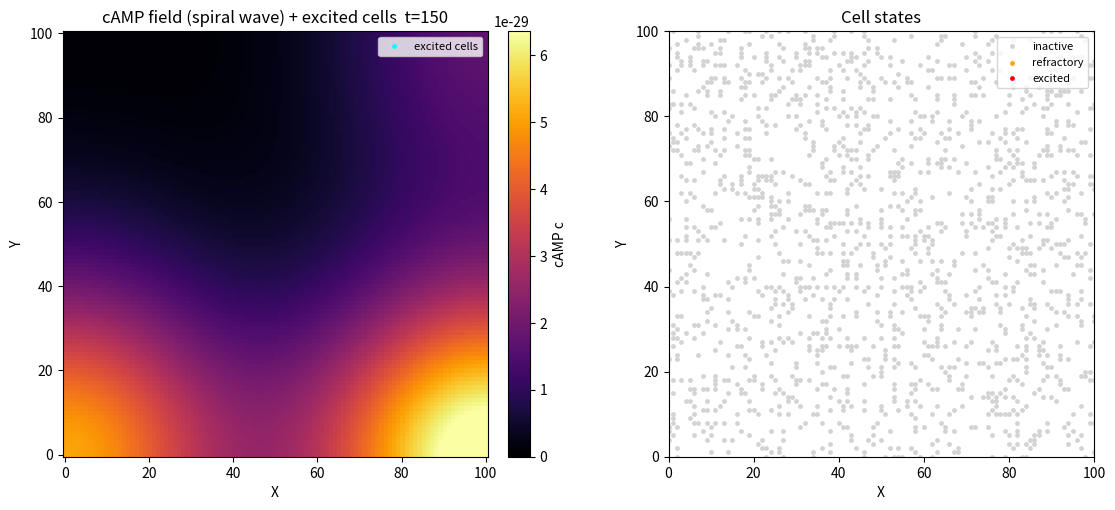

Source code (Python): (Note: this script raises an exception after producing the figure.)
import numpy as np
import matplotlib
matplotlib.use("Agg")
import matplotlib.pyplot as plt

# ----------------------------------------------------------------------
# Kessler-Levine model: excitable cAMP field + discrete Dictyostelium cells
#   dc/dt = a^2 (d2c/dX2 + d2c/dY2) - k c + s
# Cells cycle: inactive -> excited (fire+secrete when local c>c_T) -> refractory -> inactive
# ----------------------------------------------------------------------

# ---- parameters ----
N     = 101      # grid size (N x N)
frac  = 0.15     # fraction of grid sites occupied by a cell
c_T   = 1.0      # firing threshold
dc    = 300.0    # total cAMP secreted by an excited cell over its excited phase
t_e   = 2.0      # duration of the excited (secreting) phase
t_r   = 20.0     # duration of the refractory (recovery) phase
k     = 0.5      # cAMP degradation rate
a2    = 2.0      # diffusion coefficient a^2 (dx=1); dt<=dx^2/(4 a2)=0.125 => stable
dt    = 0.01     # time step
T     = 150.0    # total simulated time
dx    = 1.0

nsteps = int(round(T / dt))
sec_rate = dc / t_e          # constant secretion rate s while a cell is excited
rng = np.random.default_rng(0)

# ---- cAMP field ----
c = np.zeros((N, N))         # cAMP concentration on the grid

# ---- place cells at unique random grid sites ----
ncells = int(frac * N * N)
flat = rng.choice(N * N, size=ncells, replace=False)
cell_r = flat // N           # row (Y) index of each cell
cell_c = flat % N            # col (X) index of each cell

# cell state machine: 0=inactive, 1=excited, 2=refractory ; timer counts time in state
state = np.zeros(ncells, dtype=int)
timer = np.zeros(ncells)

# ---- initial condition: a BROKEN wave -> curls into a spiral ----
# Elevated cAMP block spanning the upper half with a free tip at row 50 (the wave front).
c[50:N, 45:56] = 5.0 * c_T
# Force the region behind/left of the front (upper-left) to be refractory so the
# front cannot propagate leftward; its free tip then rotates -> spiral.
init_refr = (cell_r >= 50) & (cell_c < 45)
state[init_refr] = 2
timer[init_refr] = 0.0

# ---- time integration (explicit) ----
for step in range(nsteps):
    # local cAMP seen by each cell
    local_c = c[cell_r, cell_c]

    # (1) firing: inactive cell with local c above threshold becomes excited
    fire = (state == 0) & (local_c > c_T)
    state[fire] = 1
    timer[fire] = 0.0

    # (2) secretion: every excited cell injects cAMP at its site (source term s*dt)
    exc = (state == 1)
    if np.any(exc):
        np.add.at(c, (cell_r[exc], cell_c[exc]), sec_rate * dt)

    # (3) advance state timers for excited & refractory cells
    timer[state != 0] += dt

    # (4) excited -> refractory after t_e ; refractory -> inactive after t_r
    to_refr = (state == 1) & (timer >= t_e)
    state[to_refr] = 2
    timer[to_refr] = 0.0
    to_inact = (state == 2) & (timer >= t_r)
    state[to_inact] = 0
    timer[to_inact] = 0.0

    # (5) diffusion + degradation of the cAMP field (explicit FD, no-flux BC)
    #     no-flux (Neumann) boundaries via edge-padding => zero gradient at walls
    cp = np.pad(c, 1, mode="edge")
    lap = (cp[2:, 1:-1] + cp[:-2, 1:-1] +
           cp[1:-1, 2:] + cp[1:-1, :-2] - 4.0 * c) / (dx * dx)
    c = c + dt * (a2 * lap - k * c)

# ----------------------------------------------------------------------
# Snapshot: cAMP field with rotating spiral + excited cells, and cell states
# ----------------------------------------------------------------------
exc = (state == 1)
refr = (state == 2)
inact = (state == 0)

fig, (ax1, ax2) = plt.subplots(1, 2, figsize=(12, 5.2))

im = ax1.imshow(c, origin="lower", cmap="inferno", vmin=0, vmax=np.percentile(c, 99))
ax1.scatter(cell_c[exc], cell_r[exc], s=6, c="cyan", label="excited cells")
ax1.set_title("cAMP field (spiral wave) + excited cells  t=%.0f" % T)
ax1.set_xlabel("X"); ax1.set_ylabel("Y")
ax1.legend(loc="upper right", fontsize=8)
fig.colorbar(im, ax=ax1, fraction=0.046, pad=0.04, label="cAMP c")

ax2.scatter(cell_c[inact], cell_r[inact], s=6, c="lightgray", label="inactive")
ax2.scatter(cell_c[refr],  cell_r[refr],  s=6, c="orange",    label="refractory")
ax2.scatter(cell_c[exc],   cell_r[exc],   s=6, c="red",       label="excited")
ax2.set_xlim(0, N - 1); ax2.set_ylim(0, N - 1); ax2.set_aspect("equal")
ax2.set_title("Cell states"); ax2.set_xlabel("X"); ax2.set_ylabel("Y")
ax2.legend(loc="upper right", fontsize=8)

plt.tight_layout()
plt.savefig("/Users/lvmy/neu/teaching/numericalR/numericalR/recipe-eval/gen/7D.2.1_s4.png", dpi=130)

# ----------------------------------------------------------------------
# Quantitative check: excited cells ride the high-cAMP crest & activity is sustained
# ----------------------------------------------------------------------
mean_c_global   = float(c.mean())
mean_c_excited  = float(c[cell_r[exc], cell_c[exc]].mean()) if np.any(exc) else float("nan")
mean_c_cells    = float(c[cell_r, cell_c].mean())
n_excited       = int(exc.sum())
n_refractory    = int(refr.sum())
n_inactive      = int(inact.sum())
crest_ratio     = mean_c_excited / mean_c_global if mean_c_global > 0 else float("nan")

print("grid size N x N                 : %d x %d" % (N, N))
print("total cells                     : %d" % ncells)
print("simulated time T                : %.1f  (%d steps, dt=%.3f)" % (T, nsteps, dt))
print("cAMP field min                  : %.6f" % float(c.min()))
print("cAMP field max                  : %.6f" % float(c.max()))
print("cAMP field mean (global)        : %.6f" % mean_c_global)
print("mean cAMP at all cell sites     : %.6f" % mean_c_cells)
print("mean cAMP at EXCITED cell sites : %.6f" % mean_c_excited)
print("crest ratio (excited/global)    : %.4f" % crest_ratio)
print("firing threshold c_T            : %.4f" % c_T)
print("number of excited cells   (t=T) : %d" % n_excited)
print("number of refractory cells(t=T) : %d" % n_refractory)
print("number of inactive cells  (t=T) : %d" % n_inactive)

# Why this check confirms the result (one sentence):
print("EXPLANATION: A rotating cAMP spiral is confirmed because a cohort of cells is "
      "still excited at t=T (self-sustained activity, not a decayed transient) AND their "
      "mean local cAMP far exceeds both the threshold and the global mean (crest ratio >> 1), "
      "i.e. the excited cells sit on the traveling high-cAMP wave crest that keeps re-firing "
      "them as it rotates.")
